5-way image classification set "images" from GitHub (BnZel/Machine-Learning-Project); label vocabulary: assault rifles, grenade launchers, pistols, shotguns, sniper rifles.

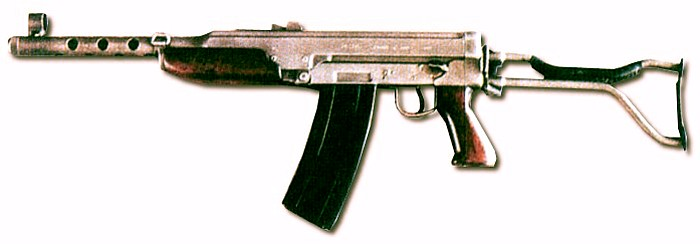
Label: assault rifles

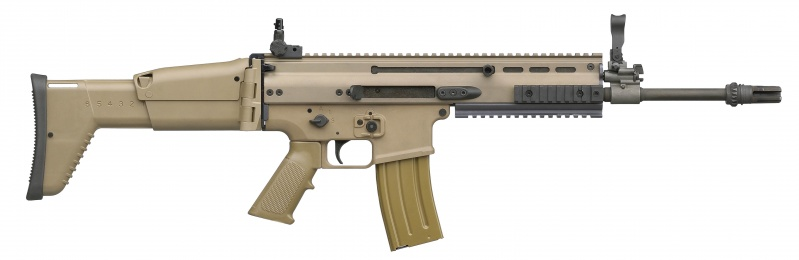
Label: assault rifles

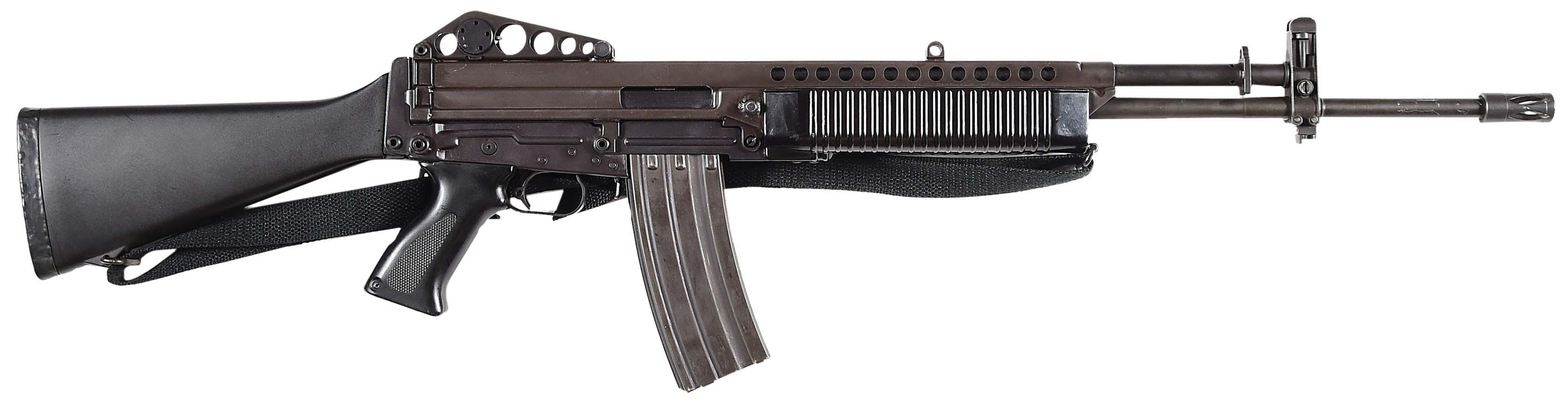
Label: assault rifles

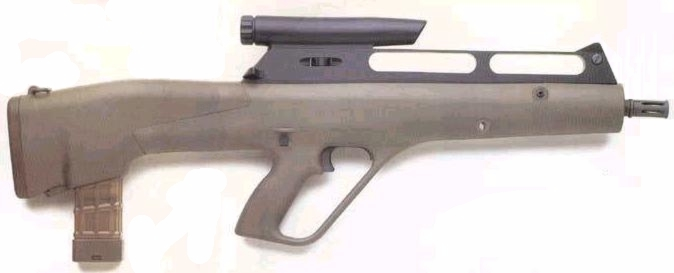
Label: assault rifles

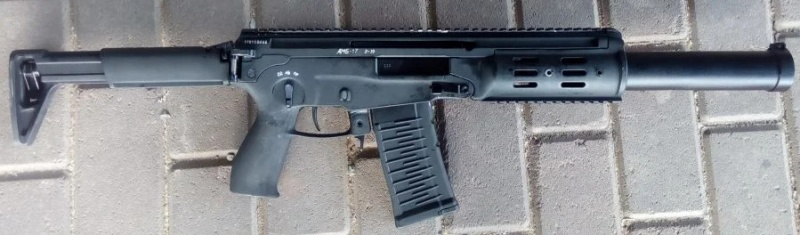
Label: assault rifles

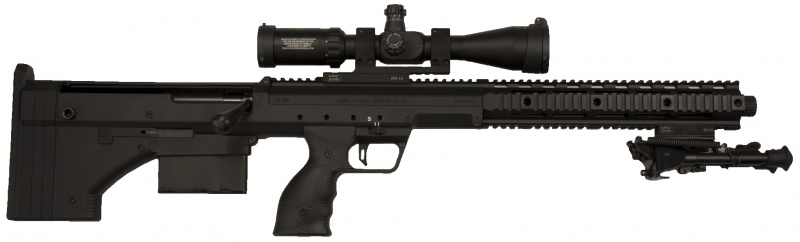
Label: sniper rifles
